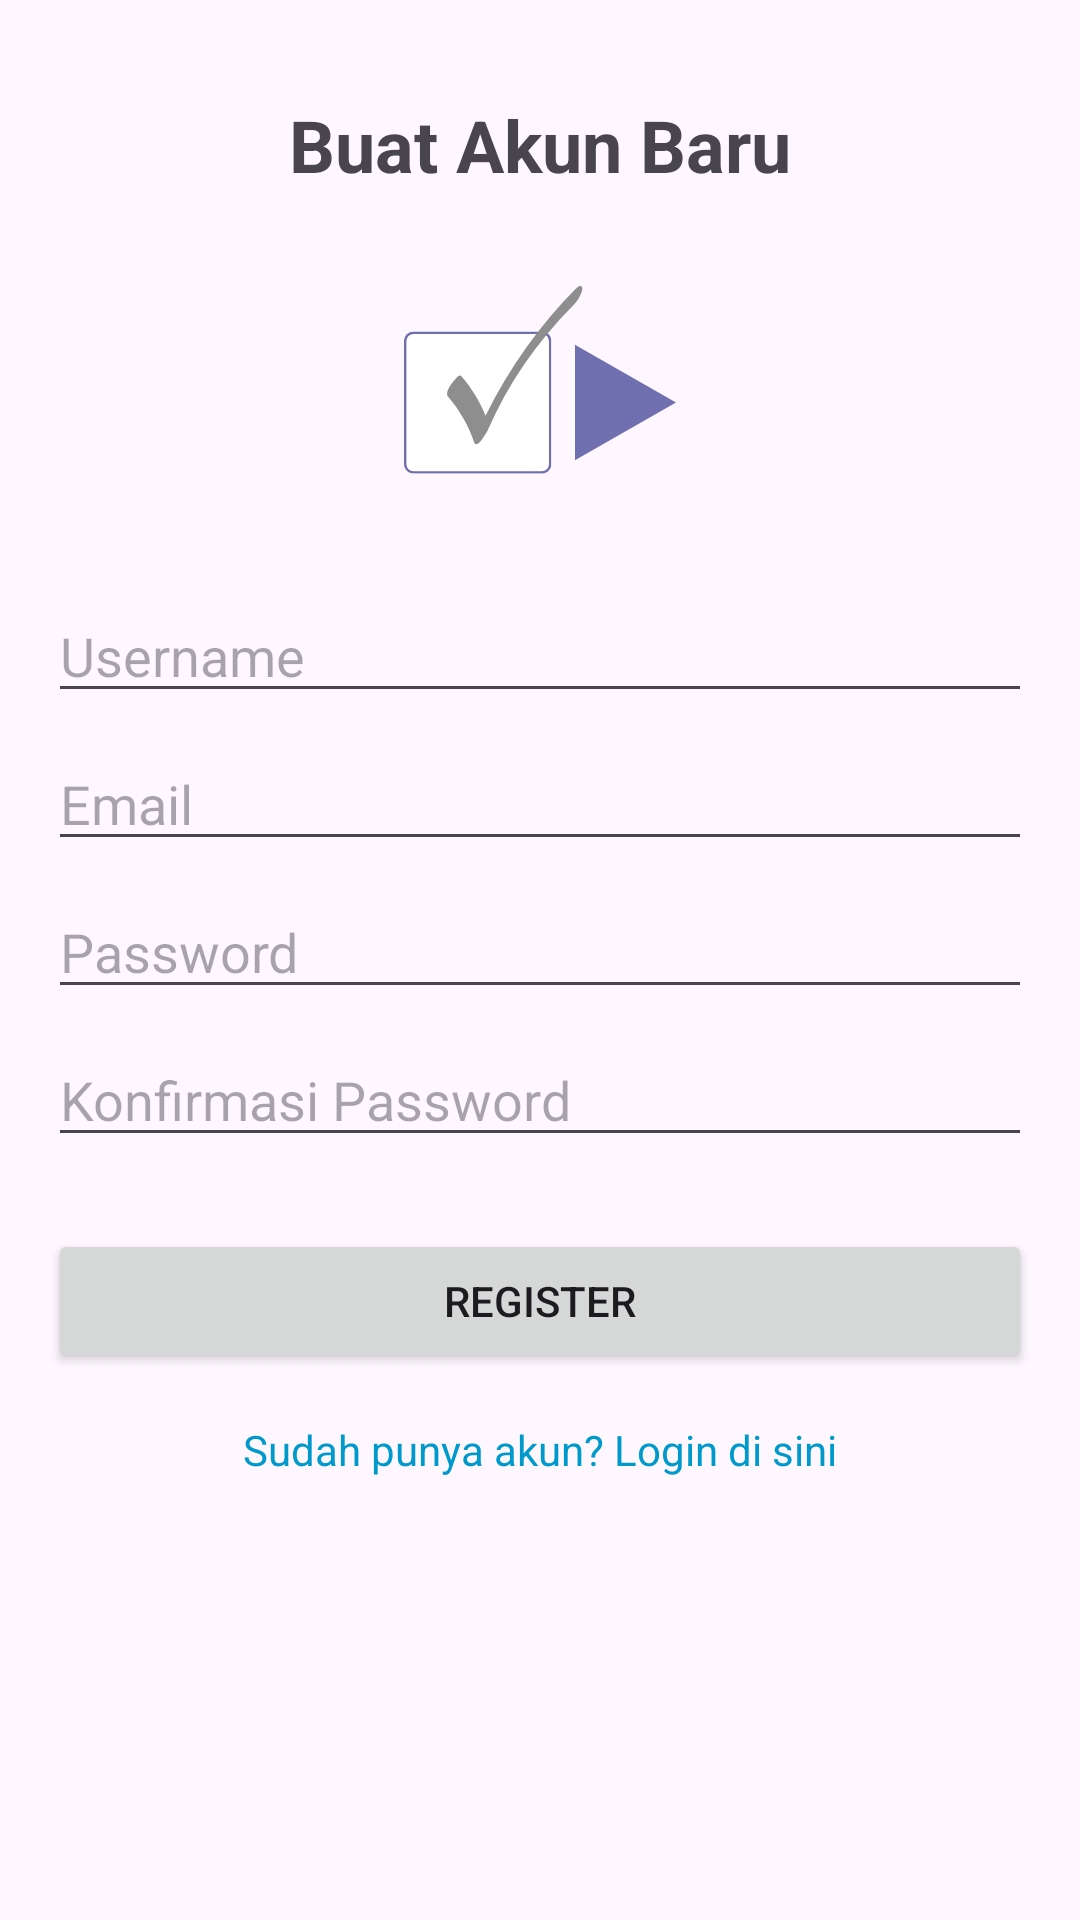

Write the Android layout XML for this screen, with the resource values it uses.
<!-- AndroidManifest.xml: application theme Theme.ABRTODOLIST -->
<!-- res/layout/registerpage.xml -->
<?xml version="1.0" encoding="utf-8"?>
<androidx.constraintlayout.widget.ConstraintLayout xmlns:android="http://schemas.android.com/apk/res/android"
    xmlns:app="http://schemas.android.com/apk/res-auto"
    xmlns:tools="http://schemas.android.com/tools"
    android:layout_width="match_parent"
    android:layout_height="match_parent"
    android:padding="16dp"
    tools:context=".RegisterActivity">

    <TextView
        android:id="@+id/textViewRegisterTitle"
        android:layout_width="wrap_content"
        android:layout_height="wrap_content"
        android:text="Buat Akun Baru"
        android:textSize="24sp"
        android:textStyle="bold"
        app:layout_constraintTop_toTopOf="parent"
        app:layout_constraintStart_toStartOf="parent"
        app:layout_constraintEnd_toEndOf="parent"
        android:layout_marginTop="16dp"/>

    <ImageView
        android:id="@+id/imageViewProfile"
        android:layout_width="100dp"
        android:layout_height="100dp"
        android:layout_marginTop="16dp"
        android:src="@drawable/ic_launcher_foreground"
        app:layout_constraintTop_toBottomOf="@id/textViewRegisterTitle"
        app:layout_constraintStart_toStartOf="parent"
        app:layout_constraintEnd_toEndOf="parent"
        android:contentDescription="Profile Image Placeholder"/>

    <EditText
        android:id="@+id/editTextUsernameRegister"
        android:layout_width="0dp"
        android:layout_height="wrap_content"
        android:layout_marginTop="16dp"
        android:hint="Username"
        android:inputType="textPersonName"
        app:layout_constraintTop_toBottomOf="@id/imageViewProfile"
        app:layout_constraintStart_toStartOf="parent"
        app:layout_constraintEnd_toEndOf="parent" />

    <EditText
        android:id="@+id/editTextEmailRegister"
        android:layout_width="0dp"
        android:layout_height="wrap_content"
        android:layout_marginTop="8dp"
        android:hint="Email"
        android:inputType="textEmailAddress"
        app:layout_constraintTop_toBottomOf="@id/editTextUsernameRegister"
        app:layout_constraintStart_toStartOf="parent"
        app:layout_constraintEnd_toEndOf="parent" />

    <EditText
        android:id="@+id/editTextPasswordRegister"
        android:layout_width="0dp"
        android:layout_height="wrap_content"
        android:layout_marginTop="8dp"
        android:hint="Password"
        android:inputType="textPassword"
        app:layout_constraintTop_toBottomOf="@id/editTextEmailRegister"
        app:layout_constraintStart_toStartOf="parent"
        app:layout_constraintEnd_toEndOf="parent" />

    <EditText
        android:id="@+id/editTextConfirmPasswordRegister"
        android:layout_width="0dp"
        android:layout_height="wrap_content"
        android:layout_marginTop="8dp"
        android:hint="Konfirmasi Password"
        android:inputType="textPassword"
        app:layout_constraintTop_toBottomOf="@id/editTextPasswordRegister"
        app:layout_constraintStart_toStartOf="parent"
        app:layout_constraintEnd_toEndOf="parent" />

    <Button
        android:id="@+id/buttonRegister"
        android:layout_width="0dp"
        android:layout_height="wrap_content"
        android:layout_marginTop="24dp"
        android:text="Register"
        app:layout_constraintTop_toBottomOf="@id/editTextConfirmPasswordRegister"
        app:layout_constraintStart_toStartOf="parent"
        app:layout_constraintEnd_toEndOf="parent" />

    <TextView
        android:id="@+id/textViewGoToLogin"
        android:layout_width="wrap_content"
        android:layout_height="wrap_content"
        android:layout_marginTop="16dp"
        android:text="Sudah punya akun? Login di sini"
        android:textColor="@android:color/holo_blue_dark"
        app:layout_constraintTop_toBottomOf="@id/buttonRegister"
        app:layout_constraintStart_toStartOf="parent"
        app:layout_constraintEnd_toEndOf="parent" />

</androidx.constraintlayout.widget.ConstraintLayout>
<!-- resources referenced by this layout -->
<resources>
  <!-- drawable ic_launcher_foreground: vector/xml drawable (drawable, 3010 chars, omitted) -->
  <style name="Theme.ABRTODOLIST" parent="Base.Theme.ABRTODOLIST" />
  <style name="Base.Theme.ABRTODOLIST" parent="Theme.Material3.DayNight.NoActionBar">
          
          
      </style>
</resources>
